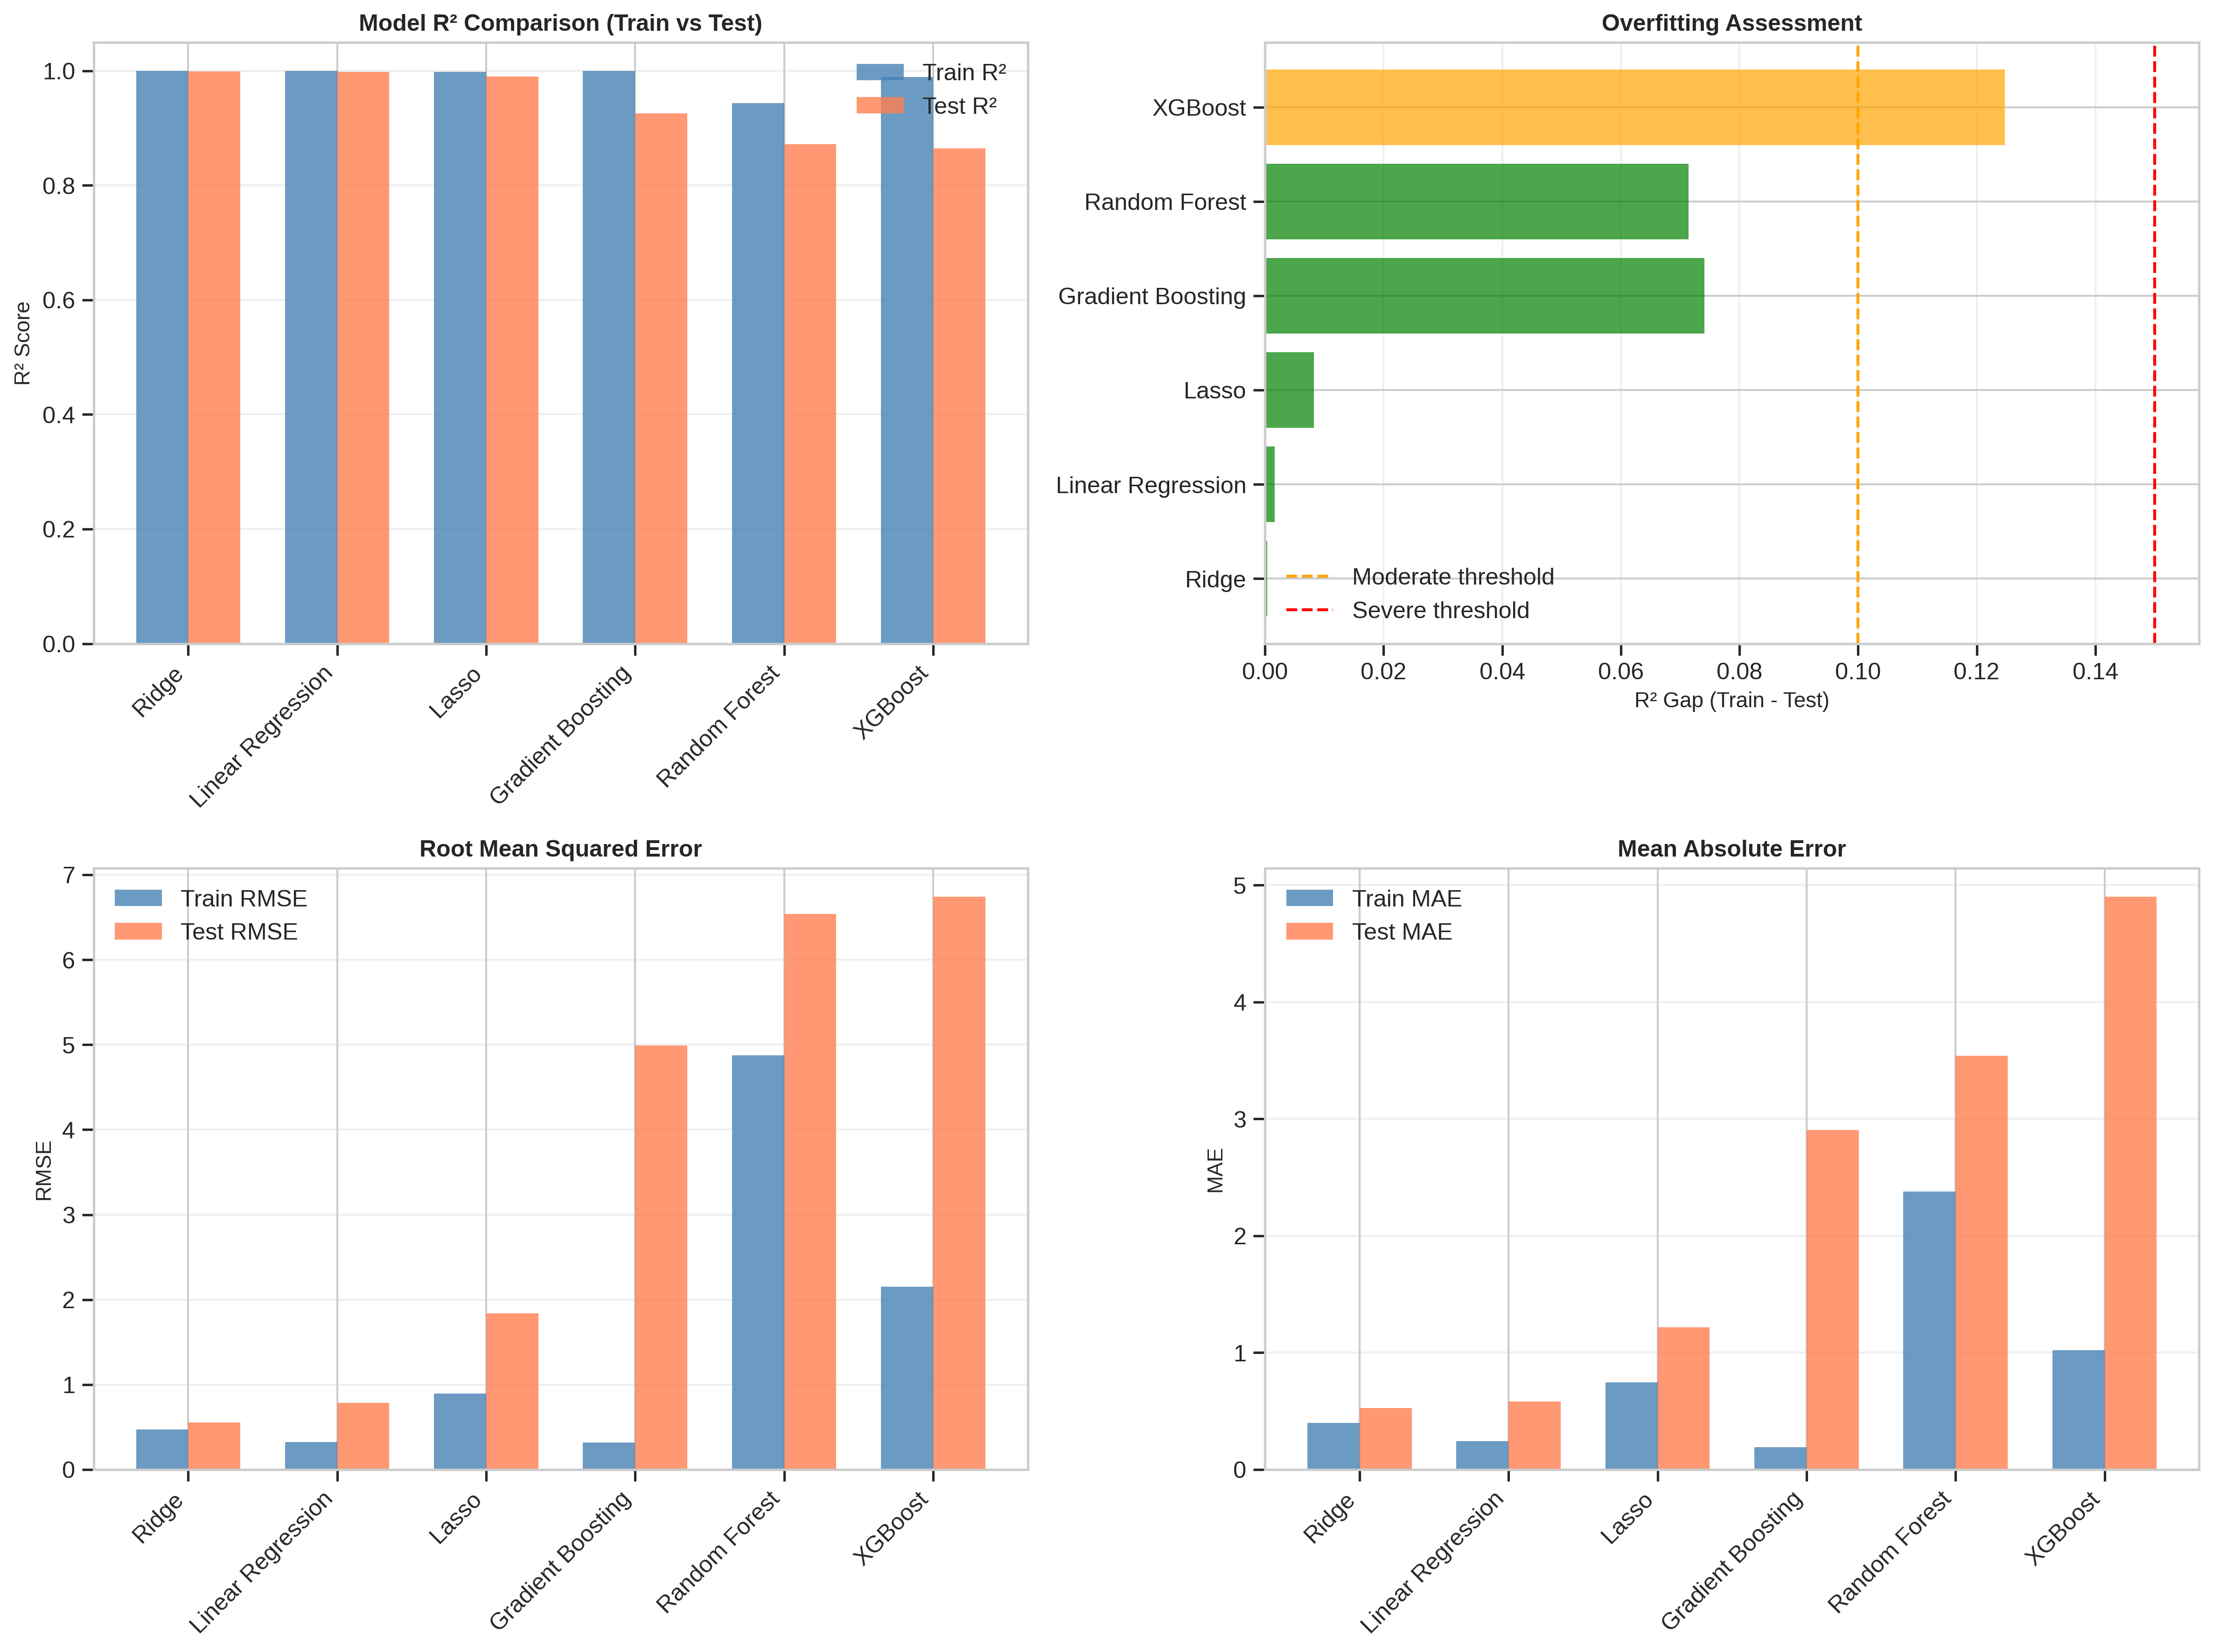

The data file committed next to this chart (first rows):
Model, Train R², Test R², R² Gap, Train RMSE, Test RMSE, Train MAE, Test MAE
Ridge, 0.9995, 0.9991, 0.0004007, 0.4688, 0.5559, 0.3982, 0.5245
Linear Regression, 0.9998, 0.9982, 0.001601, 0.321, 0.7859, 0.2424, 0.582
Lasso, 0.9981, 0.9899, 0.008229, 0.8937, 1.841, 0.7441, 1.218
Gradient Boosting, 0.9998, 0.9256, 0.07412, 0.3162, 4.989, 0.1917, 2.904
Random Forest, 0.9435, 0.8721, 0.07139, 4.873, 6.541, 2.377, 3.539
XGBoost, 0.989, 0.8642, 0.1248, 2.149, 6.741, 1.02, 4.901
